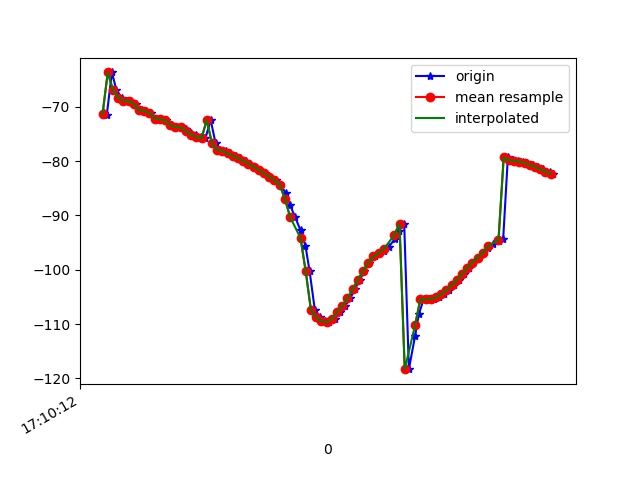

Values plotted in this chart, from the file beside it:
1618852212166, 1547908015499144, -71.04527, 26.067135, -21.394495
1618852212176, 1547908034729914, -71.55, 26.39, -20.93
1618852212196, 1547908053960684, -63.63, 22.65, -19.33
1618852212213, 1547908073191454, -66.86, 26.1, -21.4
1618852212233, 1547908092552394, -68.27, 27.45, -21.36
1618852212253, 1547908111783164, -68.81, 28.05, -22.46
1618852212271, 1547908131013934, -68.97, 28.06, -22.72
1618852212290, 1547908150244704, -69.44, 28.28, -22.16
1618852212311, 1547908169475474, -70.58, 29.35, -22.7
1618852212328, 1547908188706244, -70.7, 29.44, -23.1
1618852212346, 1547908207937014, -71.12, 29.93, -22.45
1618852212366, 1547908227167784, -72.13, 31.09, -22.66
1618852212387, 1547908246398554, -72.22, 31.22, -23.22
1618852212403, 1547908265629324, -72.46, 31.17, -22.98
1618852212422, 1547908284860094, -73.37, 31.74, -22.04
1618852212444, 1547908304090864, -73.72, 32.2, -22.86
1618852212462, 1547908323321634, -73.75, 32.18, -23.18
1618852212481, 1547908342552404, -73.98, 32.35, -22.74
1618852212499, 1547908361783174, -74.83, 33.16, -22.44
1618852212518, 1547908381013944, -75.18, 33.37, -22.53
1618852212538, 1547908400244714, -75.5, 33.49, -22.5
1618852212555, 1547908419475484, -75.77, 33.58, -22.48
1618852212575, 1547908438706254, -72.4, 28.85, -23.07
1618852212594, 1547908457937024, -76.71, 32.99, -22.74
1618852212612, 1547908477167794, -77.86, 34.05, -22.67
1618852212633, 1547908496398564, -78.18, 34.27, -22.68
1618852212651, 1547908515629334, -78.56, 34.46, -22.62
1618852212671, 1547908534860104, -79, 34.61, -22.45
1618852212688, 1547908554090874, -79.47, 34.77, -22.19
1618852212709, 1547908573321644, -79.96, 34.93, -21.84
1618852212727, 1547908592552414, -80.48, 35.08, -21.37
1618852212747, 1547908611783184, -81.03, 35.25, -20.8
1618852212766, 1547908631013954, -81.62, 35.44, -20.12
1618852212785, 1547908650244724, -82.25, 35.67, -19.32
1618852212802, 1547908669475494, -82.9, 35.96, -18.37
1618852212824, 1547908688706264, -83.52, 36.43, -17.28
1618852212842, 1547908707937034, -84.33, 37.13, -15.81
1618852212864, 1547908727167804, -85.86, 38.13, -13.44
1618852212879, 1547908746398574, -87.99, 39.17, -10.1
1618852212899, 1547908765629344, -90.26, 39.71, -5.849
1618852212920, 1547908784860114, -92.74, 39.46, -0.3711
1618852212939, 1547908804090884, -95.6, 38.71, 6.345
1618852212955, 1547908823321654, -100.3, 35.91, 9.191
1618852212975, 1547908842552424, -107.4, 35.67, 21.05
1618852212994, 1547908861783194, -108.7, 33.81, 28.17
1618852213013, 1547908881013964, -109.5, 31.92, 34.99
1618852213031, 1547908900244734, -109.7, 29.99, 41.51
1618852213051, 1547908919475504, -109.1, 28.04, 47.6
1618852213072, 1547908938706274, -107.9, 26.33, 53.24
1618852213092, 1547908957937044, -106.6, 24.9, 58.39
1618852213111, 1547908977167814, -105.3, 23.63, 62.77
1618852213128, 1547908996398584, -103.6, 22.43, 66.21
1618852213147, 1547909015629354, -101.9, 21.29, 68.76
1618852213165, 1547909034860124, -100.2, 20.38, 70.44
1618852213184, 1547909054090894, -98.67, 19.56, 71.3
1618852213206, 1547909073321664, -97.51, 18.69, 71.46
1618852213222, 1547909092552434, -96.94, 17.96, 70.96
1618852213242, 1547909111783204, -96.55, 17.33, 69.83
1618852213259, 1547909131013974, -95.78, 16.71, 68.14
1618852213281, 1547909150244744, -94.39, 15.88, 66
1618852213299, 1547909169475514, -92.8, 14.82, 63.49
... 31 more rows
